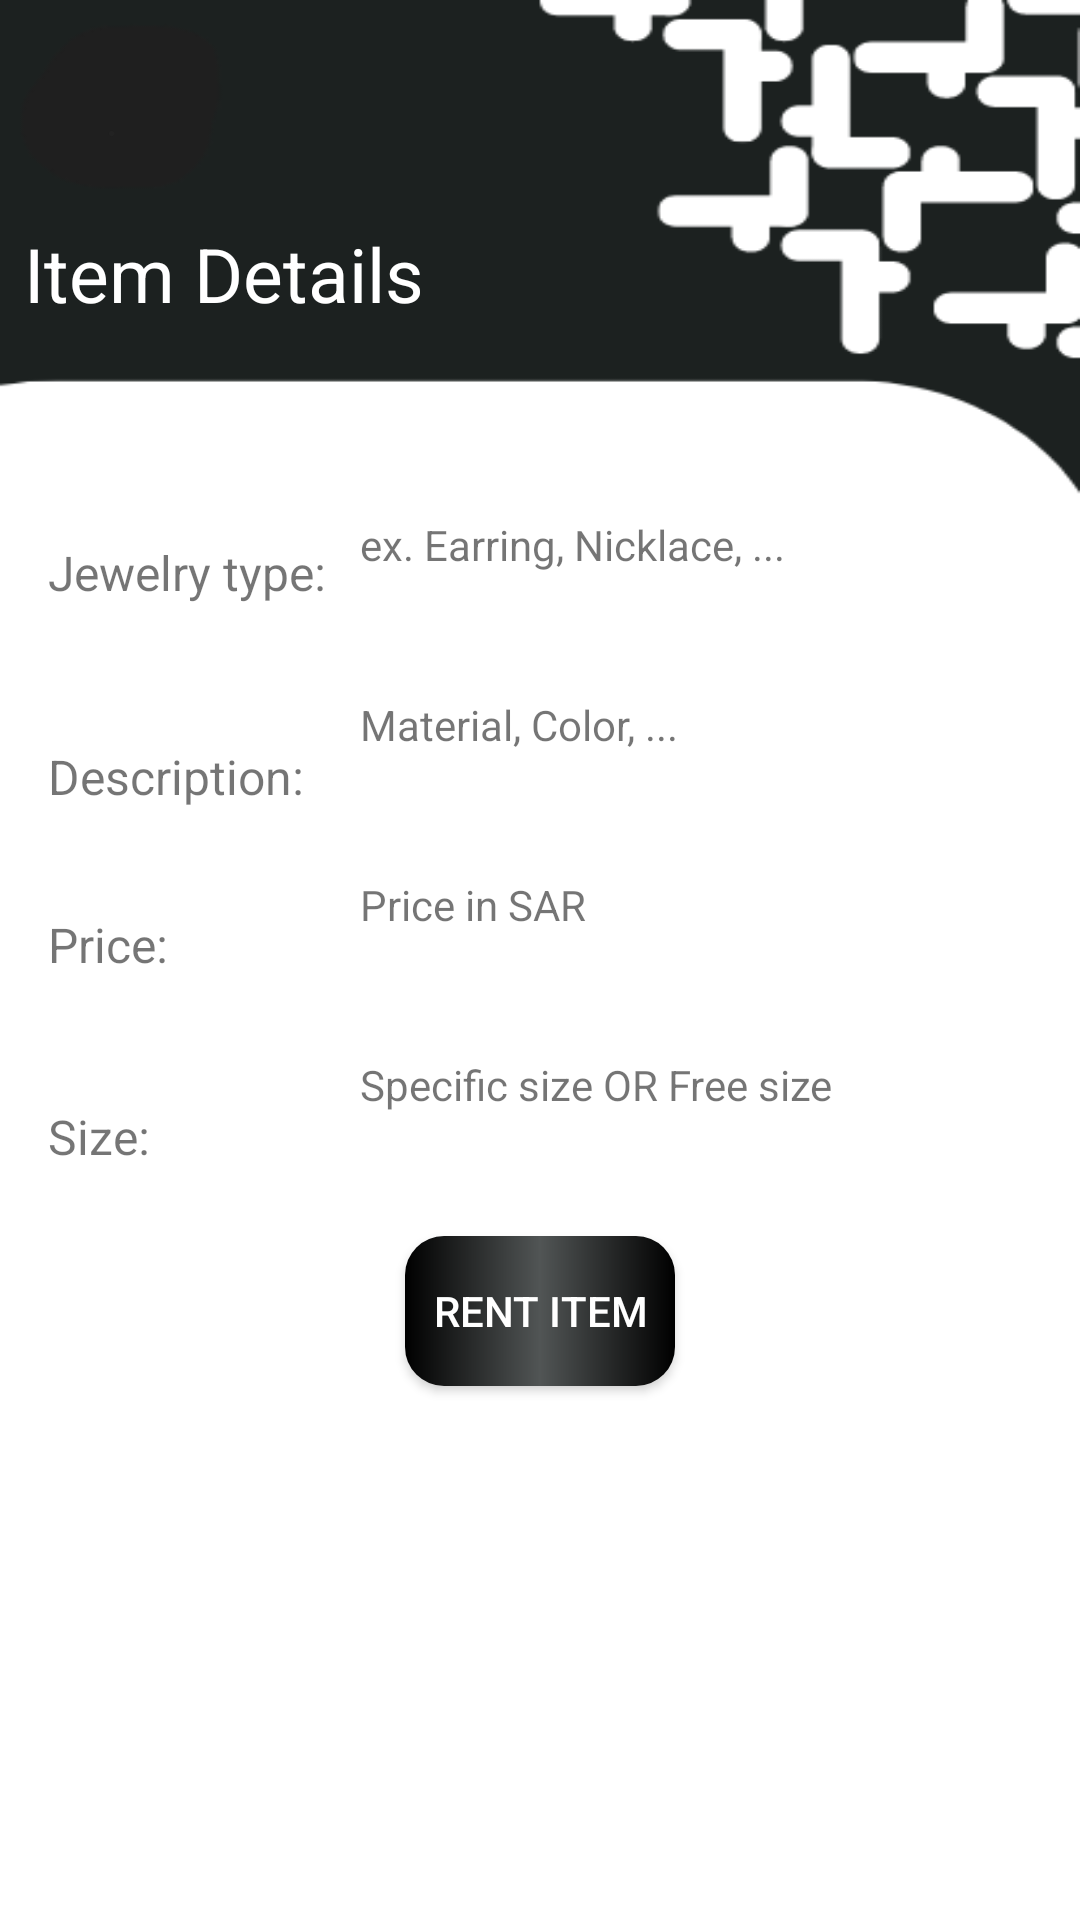

Produce the Android XML layout that renders to this screen, including the resource entries it uses.
<!-- AndroidManifest.xml: application theme Theme.ProjectLogIn -->
<!-- res/layout/activity_view_details.xml -->
<?xml version="1.0" encoding="utf-8"?>
<androidx.constraintlayout.widget.ConstraintLayout xmlns:android="http://schemas.android.com/apk/res/android"
    xmlns:app="http://schemas.android.com/apk/res-auto"
    xmlns:tools="http://schemas.android.com/tools"
    android:layout_width="match_parent"
    android:layout_height="match_parent"
    tools:context=".Addme"
    android:background="@drawable/backmy">


    <TextView
        android:id="@+id/textView"
        android:layout_width="280dp"
        android:layout_height="30dp"
        android:layout_marginTop="45dp"
        android:text="Item Details"
        android:textColor="@color/white"
        android:textSize="25sp"
        app:layout_constraintBottom_toBottomOf="parent"
        app:layout_constraintEnd_toEndOf="parent"
        app:layout_constraintHorizontal_bias="0.102"
        app:layout_constraintStart_toStartOf="parent"
        app:layout_constraintTop_toTopOf="parent"
        app:layout_constraintVertical_bias="0.052" />

    <Button
        android:id="@+id/add"
        android:layout_width="90dp"
        android:layout_height="50dp"
        android:layout_marginTop="12dp"
        android:background="@drawable/albg"
        android:text="Rent Item"
        android:textColor="@color/white"
        app:layout_constraintEnd_toEndOf="parent"
        app:layout_constraintStart_toStartOf="parent"
        app:layout_constraintTop_toBottomOf="@+id/size" />

    <TextView
        android:id="@+id/price"
        android:layout_width="233dp"
        android:layout_height="48dp"
        android:layout_marginStart="120dp"
        android:layout_marginTop="292dp"
        android:ems="10"
        android:text="Price in SAR"
        app:layout_constraintStart_toStartOf="parent"
        app:layout_constraintTop_toTopOf="parent" />

    <TextView
        android:id="@+id/textView4"
        android:layout_width="wrap_content"
        android:layout_height="wrap_content"
        android:layout_marginStart="16dp"
        android:layout_marginTop="304dp"
        android:text="Price:"
        android:textSize="16sp"
        app:layout_constraintStart_toStartOf="parent"
        app:layout_constraintTop_toTopOf="parent" />

    <TextView
        android:id="@+id/textView5"
        android:layout_width="wrap_content"
        android:layout_height="wrap_content"
        android:layout_marginStart="16dp"
        android:layout_marginTop="368dp"
        android:text="Size:"
        android:textSize="16sp"
        app:layout_constraintStart_toStartOf="parent"
        app:layout_constraintTop_toTopOf="parent" />

    <TextView
        android:id="@+id/textView3"
        android:layout_width="100dp"
        android:layout_height="33dp"
        android:layout_marginStart="16dp"
        android:layout_marginTop="180dp"
        android:text="Jewelry type:"
        android:textSize="16sp"
        app:layout_constraintStart_toStartOf="parent"
        app:layout_constraintTop_toTopOf="parent" />

    <TextView
        android:id="@+id/size"
        android:layout_width="234dp"
        android:layout_height="48dp"
        android:layout_marginStart="120dp"
        android:layout_marginTop="352dp"
        android:ems="10"
        android:text="Specific size OR Free size"
        app:layout_constraintStart_toStartOf="parent"
        app:layout_constraintTop_toTopOf="parent" />

    <TextView
        android:id="@+id/Title"
        android:layout_width="234dp"
        android:layout_height="48dp"
        android:layout_marginStart="120dp"
        android:layout_marginTop="172dp"
        android:ems="10"
        android:text="ex. Earring, Nicklace, ..."
        app:layout_constraintStart_toStartOf="parent"
        app:layout_constraintTop_toTopOf="parent" />

    <TextView
        android:id="@+id/textView6"
        android:layout_width="wrap_content"
        android:layout_height="wrap_content"
        android:layout_marginStart="16dp"
        android:layout_marginTop="248dp"
        android:text="Description:"
        android:textSize="16sp"
        app:layout_constraintStart_toStartOf="parent"
        app:layout_constraintTop_toTopOf="parent" />

    <TextView
        android:id="@+id/desc"
        android:layout_width="wrap_content"
        android:layout_height="48dp"
        android:layout_marginStart="120dp"
        android:layout_marginTop="232dp"
        android:ems="10"
        android:text="Material, Color, ..."
        app:layout_constraintStart_toStartOf="parent"
        app:layout_constraintTop_toTopOf="parent" />


    <TextView
        android:id="@+id/rentStatus"
        android:layout_width="wrap_content"
        android:layout_height="30dp"
        android:layout_marginStart="20dp"
        android:layout_marginEnd="362dp"
        android:text=" Items:"
        android:textColor="#F44336"
        android:textSize="16sp"
        app:layout_constraintEnd_toEndOf="parent"
        app:layout_constraintHorizontal_bias="0.0"
        app:layout_constraintStart_toStartOf="parent"
        app:layout_constraintTop_toBottomOf="@+id/add"
        tools:ignore="MissingConstraints" />

    <Button
        android:id="@+id/backme"
        android:layout_width="48dp"
        android:layout_height="48dp"
        android:layout_marginTop="16dp"
        android:background="#00000000"
        android:text="."
        android:textColor="#222222"
        android:drawableStart="@drawable/myback"
        app:layout_constraintEnd_toEndOf="parent"
        app:layout_constraintHorizontal_bias="0.043"
        app:layout_constraintStart_toStartOf="parent"
        app:layout_constraintTop_toTopOf="parent"
        tools:ignore="TextSizeCheck" />


</androidx.constraintlayout.widget.ConstraintLayout>
<!-- resources referenced by this layout -->
<resources>
  <!-- drawable albg (drawable) -->
  <?xml version="1.0" encoding="utf-8"?>
  <shape android:shape="rectangle" xmlns:android="http://schemas.android.com/apk/res/android">
  
      <gradient
          android:startColor="#000000"
          android:centerColor="#515555"
          android:endColor="#000000"/>
      <corners android:radius="13sp"/>
  </shape>
  <!-- drawable backmy: png bitmap (drawable, 10227 bytes) -->
  <style name="Theme.ProjectLogIn" parent="Theme.AppCompat.DayNight.NoActionBar">
          
          <item name="colorPrimary">@color/purple_500</item>
          <item name="colorPrimaryVariant">@color/purple_700</item>
          <item name="colorOnPrimary">@color/white</item>
          
          <item name="colorSecondary">@color/teal_200</item>
          <item name="colorSecondaryVariant">@color/teal_700</item>
          <item name="colorOnSecondary">@color/black</item>
          
          <item name="android:statusBarColor">?attr/colorPrimaryVariant</item>
          
      </style>
  <!-- not gathered from this repository: default colours our renderer supplied (Android Studio template values) -->
  <color name="purple_500">#FF6200EE</color>
  <color name="purple_700">#FF3700B3</color>
  <color name="teal_200">#FF03DAC5</color>
  <color name="teal_700">#FF018786</color>
  <color name="black">#FF000000</color>
  <color name="white">#FFFFFFFF</color>
</resources>
